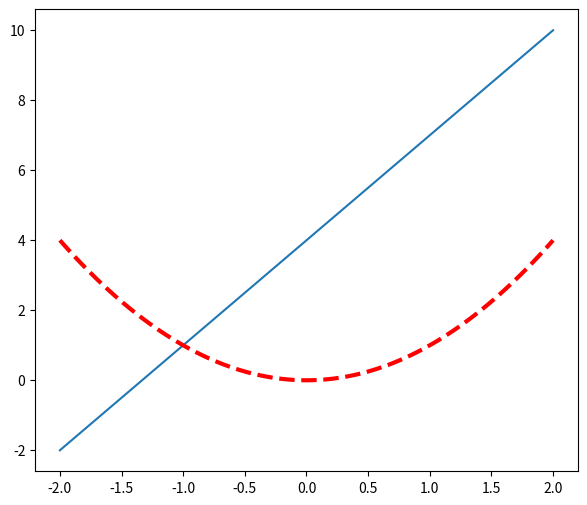
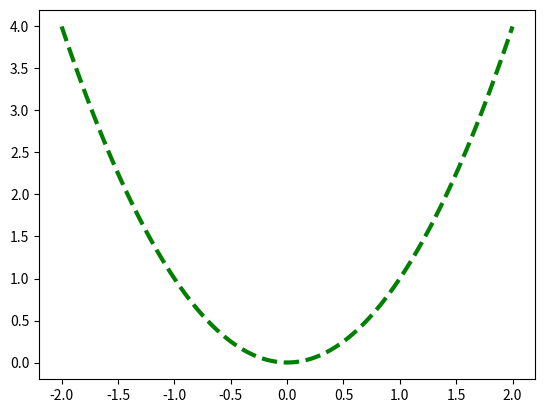

These charts were generated, in order, by the following Python code:
#code = UTF-8
#映入pyplot模块
import  matplotlib.pyplot as plt 
import numpy as np  

x = np.linspace(-2,2,100)
y1 = 3 * x + 4
y2 = x ** 2
# 创建图像
# plt.plot(x,y1)
# plt.plot(x,y2)
plt.figure(num=1, figsize=(7,6))
plt.plot(x,y1)
plt.plot(x,y2, color="red", linewidth=3.0, linestyle="--")
plt.figure(num=2)
plt.plot(x,y2, color="green", linewidth=3.0, linestyle="--")

# 显示图像
plt.show()

